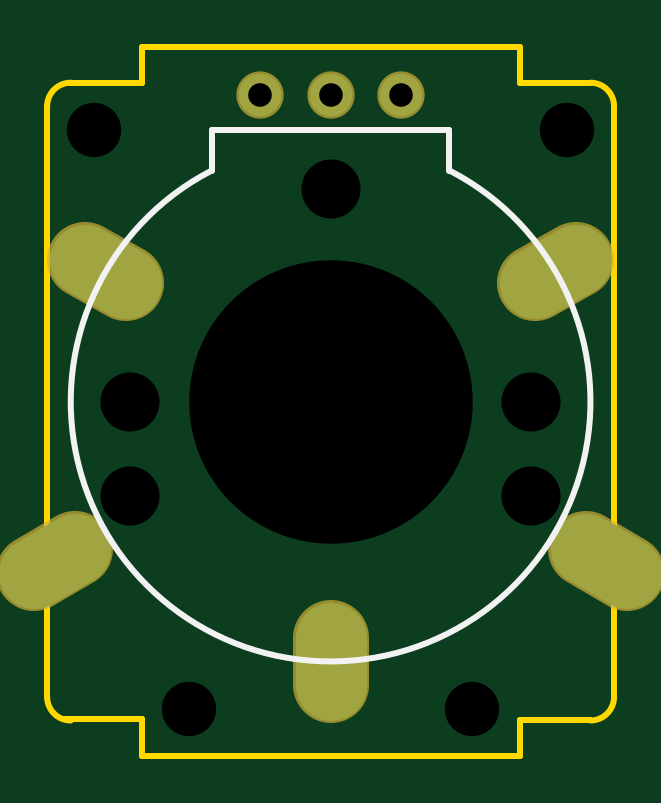
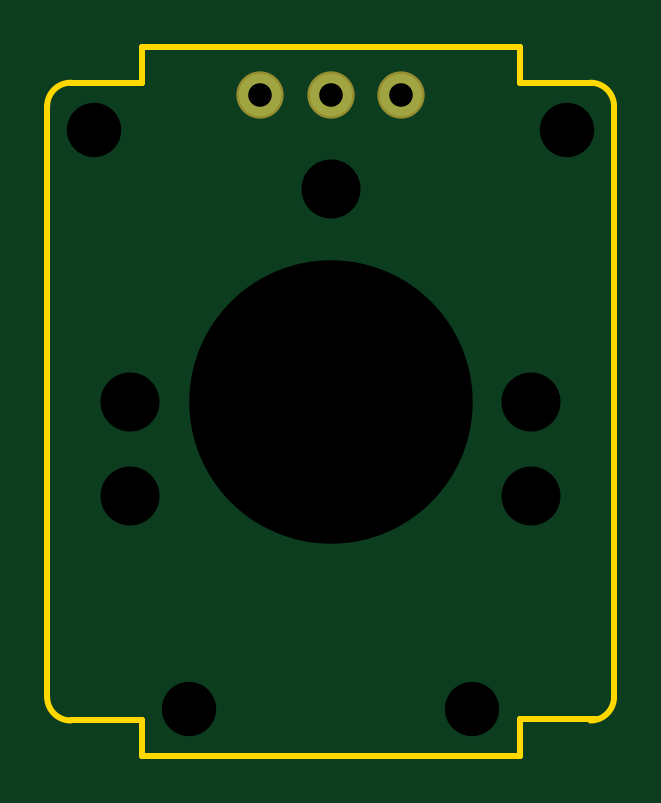
Circuit board: 9 layer files. Board 24.0 x 30.0 mm.
- outline: Gerber_BoardOutline.GKO (1189 bytes)
- bottom_copper: Gerber_BottomLayer.GBL (468 bytes)
- bottom_mask: Gerber_BottomSolderMaskLayer.GBS (478 bytes)
- drill: Gerber_Drill_NPTH.DRL (504 bytes)
- drill: Gerber_Drill_PTH.DRL (311 bytes)
- top_copper: Gerber_TopLayer.GTL (709 bytes)
- paste: Gerber_TopPasteMaskLayer.GTP (625 bytes)
- top_silk: Gerber_TopSilkLayer.GTO (603 bytes)
- top_mask: Gerber_TopSolderMaskLayer.GTS (719 bytes)

=== outline: Gerber_BoardOutline.GKO ===
G04 Layer: BoardOutline*
G04 EasyEDA v6.4.25, 2022-01-20T08:00:52+08:00*
G04 0604ebae3d614f8b92c7e0483259cbfb,3b57db4a37c74da5bb1b5bc11455ab19,10*
G04 Gerber Generator version 0.2*
G04 Scale: 100 percent, Rotated: No, Reflected: No *
G04 Dimensions in millimeters *
G04 leading zeros omitted , absolute positions ,4 integer and 5 decimal *
%FSLAX45Y45*%
%MOMM*%

%ADD10C,0.2540*%
D10*
X-800000Y-1500002D02*
G01*
X-800000Y-1345410D01*
X-1129952Y-1345410D01*
X800000Y-1499999D02*
G01*
X800000Y-1349999D01*
X1100000Y-1349999D01*
X-800000Y-1500002D02*
G01*
X800000Y-1499999D01*
X-800000Y1499999D02*
G01*
X800000Y1499999D01*
X1200000Y1250000D02*
G01*
X1200000Y-1250000D01*
X1100000Y1349999D02*
G01*
X800000Y1349999D01*
X800000Y1499999D01*
X-1110127Y1349481D02*
G01*
X-800000Y1349481D01*
X-800000Y1499999D01*
X-1200000Y1250000D02*
G01*
X-1200000Y-1250000D01*
G75*
G01*
X1100000Y1350000D02*
G02*
X1200000Y1250000I0J-100000D01*
G75*
G01*
X1200000Y-1250000D02*
G02*
X1100000Y-1350000I-100000J0D01*
X1100000Y-1349999D02*
G01*
X1091526Y-1349999D01*
G75*
G01*
X-1100000Y-1350000D02*
G02*
X-1200000Y-1250000I0J100000D01*
G75*
G01*
X-1100005Y1349995D02*
G03*
X-1200000Y1250000I0J-99995D01*

%LPD*%
M02*

=== bottom_copper: Gerber_BottomLayer.GBL ===
G04 Layer: BottomLayer*
G04 EasyEDA v6.4.25, 2022-01-20T08:00:52+08:00*
G04 0604ebae3d614f8b92c7e0483259cbfb,3b57db4a37c74da5bb1b5bc11455ab19,10*
G04 Gerber Generator version 0.2*
G04 Scale: 100 percent, Rotated: No, Reflected: No *
G04 Dimensions in millimeters *
G04 leading zeros omitted , absolute positions ,4 integer and 5 decimal *
%FSLAX45Y45*%
%MOMM*%

%ADD12C,1.8000*%

%LPD*%
D12*
G01*
X0Y1299997D03*
G01*
X299999Y1299997D03*
G01*
X-299999Y1299997D03*
M02*

=== bottom_mask: Gerber_BottomSolderMaskLayer.GBS ===
G04 Layer: BottomSolderMaskLayer*
G04 EasyEDA v6.4.25, 2022-01-20T08:00:52+08:00*
G04 0604ebae3d614f8b92c7e0483259cbfb,3b57db4a37c74da5bb1b5bc11455ab19,10*
G04 Gerber Generator version 0.2*
G04 Scale: 100 percent, Rotated: No, Reflected: No *
G04 Dimensions in millimeters *
G04 leading zeros omitted , absolute positions ,4 integer and 5 decimal *
%FSLAX45Y45*%
%MOMM*%

%ADD14C,2.0032*%

%LPD*%
D14*
G01*
X0Y1299997D03*
G01*
X299999Y1299997D03*
G01*
X-299999Y1299997D03*
M02*

=== drill: Gerber_Drill_NPTH.DRL ===
M48
METRIC,LZ,000.000
;FILE_FORMAT=3:3
;TYPE=NON_PLATED
;Layer: Drill NPTH
;EasyEDA v6.4.25, 2022-01-20T08:00:52+08:00
;0604ebae3d614f8b92c7e0483259cbfb,3b57db4a37c74da5bb1b5bc11455ab19,10
;Gerber Generator version 0.2
;Holesize 1 = 2.301 mm
T01C2.301
;Holesize 2 = 2.501 mm
T02C2.501
;Holesize 3 = 12.000 mm
T03C12.000
%
G05
G90
T01
X010000Y011500
X-010000Y011500
X-006000Y-013000
X006000Y-013000
T02
X008500Y000000
X008500Y-004000
X000000Y009000
X-008500Y000000
X-008500Y-004000
T03
X000000Y000000
M30

=== drill: Gerber_Drill_PTH.DRL ===
M48
METRIC,LZ,000.000
;FILE_FORMAT=3:3
;TYPE=PLATED
;Layer: Drill PTH
;EasyEDA v6.4.25, 2022-01-20T08:00:52+08:00
;0604ebae3d614f8b92c7e0483259cbfb,3b57db4a37c74da5bb1b5bc11455ab19,10
;Gerber Generator version 0.2
;Holesize 1 = 1.000 mm
T01C1.000
%
G05
G90
T01
X000000Y013000
X003000Y013000
X-003000Y013000
M30

=== top_copper: Gerber_TopLayer.GTL ===
G04 Layer: TopLayer*
G04 EasyEDA v6.4.25, 2022-01-20T08:00:52+08:00*
G04 0604ebae3d614f8b92c7e0483259cbfb,3b57db4a37c74da5bb1b5bc11455ab19,10*
G04 Gerber Generator version 0.2*
G04 Scale: 100 percent, Rotated: No, Reflected: No *
G04 Dimensions in millimeters *
G04 leading zeros omitted , absolute positions ,4 integer and 5 decimal *
%FSLAX45Y45*%
%MOMM*%

%ADD11C,3.0000*%
%ADD12C,1.8000*%

%LPD*%
D11*
X-1039228Y600011D02*
G01*
X-866025Y500011D01*
X1039228Y600011D02*
G01*
X866025Y500011D01*
X0Y-1199997D02*
G01*
X0Y-999997D01*
X1082535Y-625005D02*
G01*
X1255737Y-725004D01*
X-1082535Y-625005D02*
G01*
X-1255737Y-725004D01*
D12*
G01*
X0Y1299997D03*
G01*
X299999Y1299997D03*
G01*
X-299999Y1299997D03*
M02*

=== paste: Gerber_TopPasteMaskLayer.GTP ===
G04 Layer: TopPasteMaskLayer*
G04 EasyEDA v6.4.25, 2022-01-20T08:00:52+08:00*
G04 0604ebae3d614f8b92c7e0483259cbfb,3b57db4a37c74da5bb1b5bc11455ab19,10*
G04 Gerber Generator version 0.2*
G04 Scale: 100 percent, Rotated: No, Reflected: No *
G04 Dimensions in millimeters *
G04 leading zeros omitted , absolute positions ,4 integer and 5 decimal *
%FSLAX45Y45*%
%MOMM*%

%ADD11C,3.0000*%

%LPD*%
D11*
X-1039228Y600011D02*
G01*
X-866025Y500011D01*
X1039228Y600011D02*
G01*
X866025Y500011D01*
X0Y-1199997D02*
G01*
X0Y-999997D01*
X1082535Y-625005D02*
G01*
X1255737Y-725004D01*
X-1082535Y-625005D02*
G01*
X-1255737Y-725004D01*
M02*

=== top_silk: Gerber_TopSilkLayer.GTO ===
G04 Layer: TopSilkLayer*
G04 EasyEDA v6.4.25, 2022-01-20T08:00:52+08:00*
G04 0604ebae3d614f8b92c7e0483259cbfb,3b57db4a37c74da5bb1b5bc11455ab19,10*
G04 Gerber Generator version 0.2*
G04 Scale: 100 percent, Rotated: No, Reflected: No *
G04 Dimensions in millimeters *
G04 leading zeros omitted , absolute positions ,4 integer and 5 decimal *
%FSLAX45Y45*%
%MOMM*%

%ADD10C,0.2540*%

%LPD*%
D10*
X499998Y1150000D02*
G01*
X499998Y977900D01*
X-499998Y1150000D02*
G01*
X-499998Y977900D01*
X499998Y1150000D02*
G01*
X-499998Y1150000D01*
G75*
G01*
X-506710Y976343D02*
G03*
X503408Y978050I506710J-976343D01*
M02*

=== top_mask: Gerber_TopSolderMaskLayer.GTS ===
G04 Layer: TopSolderMaskLayer*
G04 EasyEDA v6.4.25, 2022-01-20T08:00:52+08:00*
G04 0604ebae3d614f8b92c7e0483259cbfb,3b57db4a37c74da5bb1b5bc11455ab19,10*
G04 Gerber Generator version 0.2*
G04 Scale: 100 percent, Rotated: No, Reflected: No *
G04 Dimensions in millimeters *
G04 leading zeros omitted , absolute positions ,4 integer and 5 decimal *
%FSLAX45Y45*%
%MOMM*%

%ADD13C,3.2032*%
%ADD14C,2.0032*%

%LPD*%
D13*
X-1039228Y600011D02*
G01*
X-866025Y500011D01*
X1039228Y600011D02*
G01*
X866025Y500011D01*
X0Y-1199997D02*
G01*
X0Y-999997D01*
X1082535Y-625005D02*
G01*
X1255737Y-725004D01*
X-1082535Y-625005D02*
G01*
X-1255737Y-725004D01*
D14*
G01*
X0Y1299997D03*
G01*
X299999Y1299997D03*
G01*
X-299999Y1299997D03*
M02*
